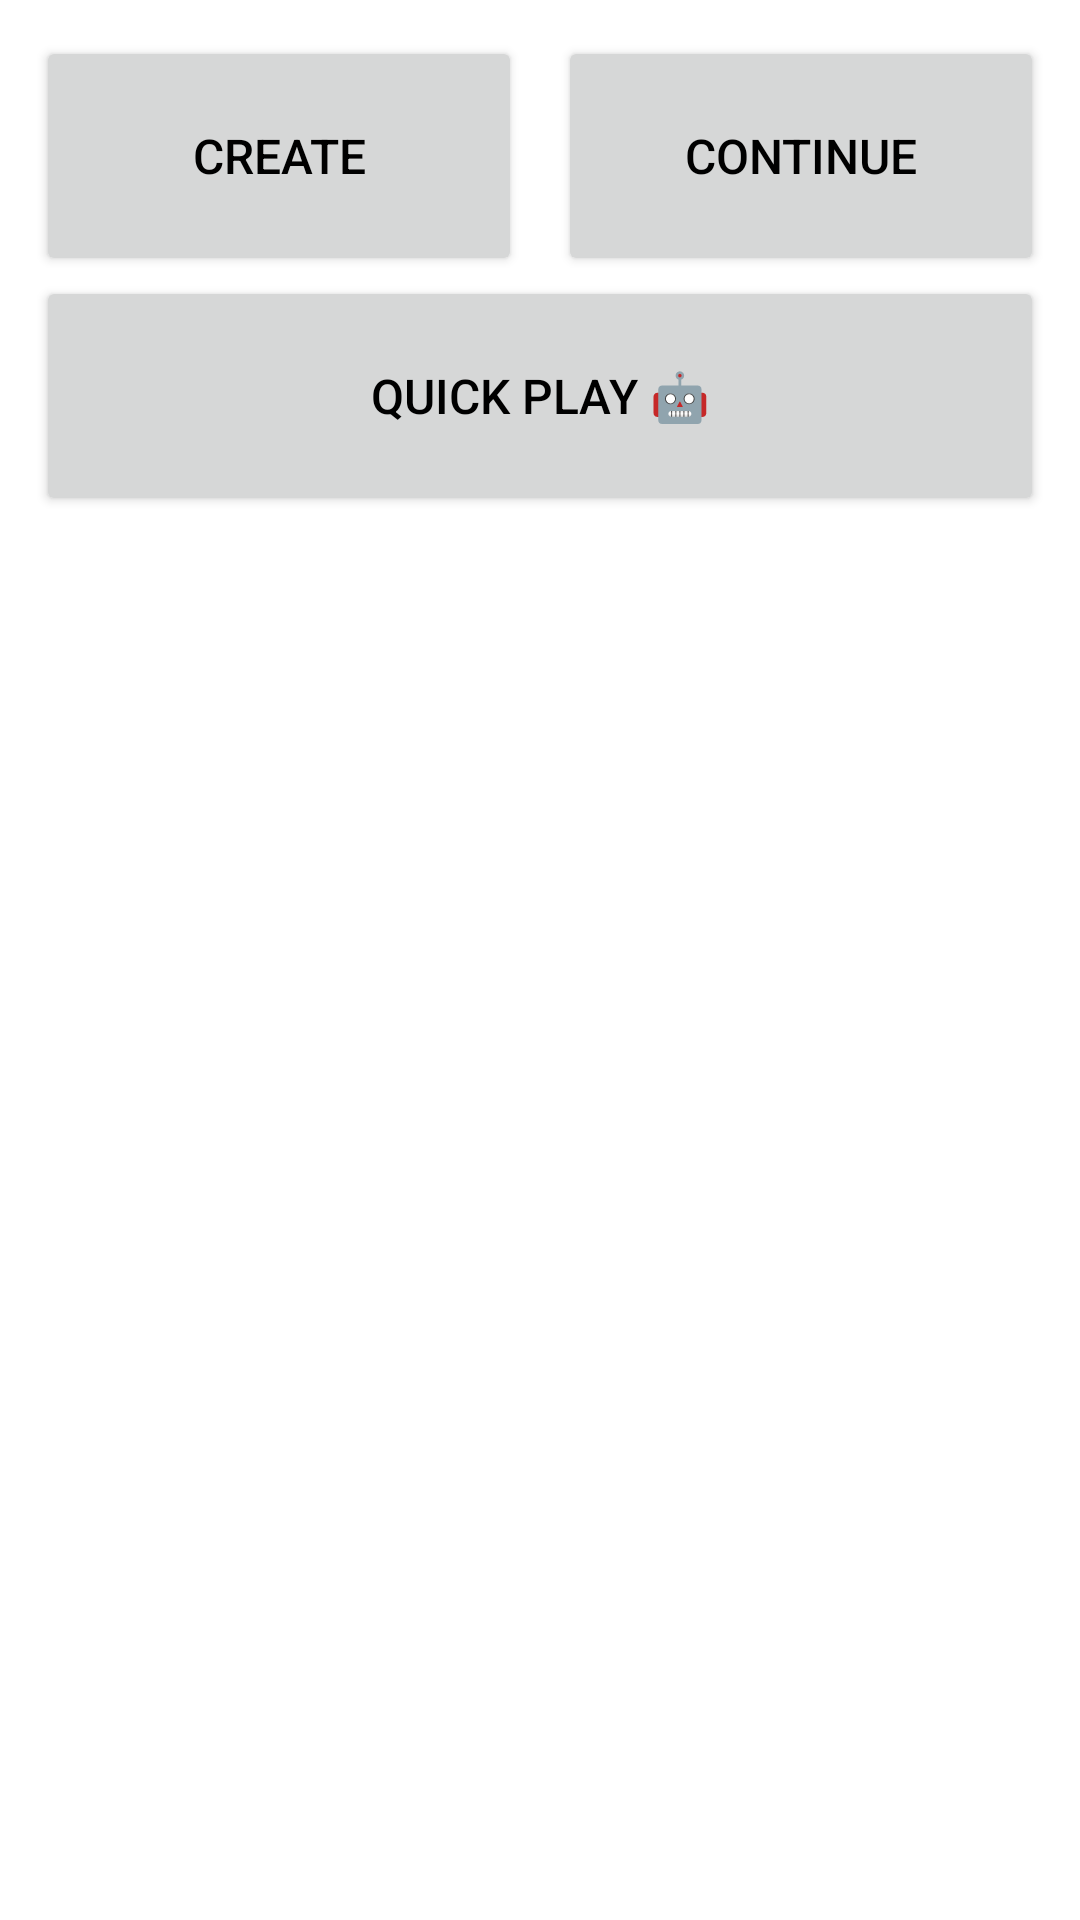

Produce the Android XML layout that renders to this screen, including the resource entries it uses.
<!-- AndroidManifest.xml: application theme Theme.Blef -->
<!-- res/layout/activity_main.xml -->
<?xml version="1.0" encoding="utf-8"?>
<ScrollView
    android:id="@+id/activity_main"
    xmlns:android="http://schemas.android.com/apk/res/android"
    xmlns:tools="http://schemas.android.com/tools"
    android:layout_width="match_parent"
    android:layout_height="match_parent"
    tools:context="app.blef.blef.MainActivity">
    <LinearLayout
        android:layout_width="fill_parent"
        android:layout_height="wrap_content"
        android:layout_marginStart="12dp"
        android:layout_marginEnd="12dp"
        android:orientation="vertical">
        <LinearLayout
            android:id="@+id/page_buttons"
            android:orientation="horizontal"
            android:layout_width="fill_parent"
            android:layout_height="wrap_content"
            android:layout_marginTop="12dp">
            <Button
                android:id="@+id/create"
                android:layout_width="fill_parent"
                android:layout_height="80dp"
                android:layout_weight="1"
                android:layout_marginEnd="6dp"
                android:text="@string/create"
                android:layout_gravity="center_vertical" />
            <Button
                android:id="@+id/continueGame"
                android:layout_width="fill_parent"
                android:layout_height="80dp"
                android:layout_weight="1"
                android:layout_marginStart="6dp"
                android:text="@string/continueGame"
                android:layout_gravity="center_vertical" />
        </LinearLayout>
        <Button
            android:id="@+id/quickPlay"
            android:layout_width="fill_parent"
            android:layout_height="80dp"
            android:text="@string/quick_play" />
        <LinearLayout
            android:id="@+id/publicGames"
            android:layout_width="fill_parent"
            android:layout_height="wrap_content"
            android:layout_marginTop="12dp"
            android:orientation="vertical"></LinearLayout>
    </LinearLayout>
</ScrollView>
<!-- resources referenced by this layout -->
<resources>
  <string name="continueGame">Continue</string>
  <string name="create">Create</string>
  <string name="quick_play">Quick play 🤖</string>
  <style name="Theme.Blef" parent="Theme.MaterialComponents.Light.DarkActionBar">
          
          <item name="colorPrimary">@color/purple_500</item>
          <item name="colorPrimaryVariant">@color/purple_700</item>
          <item name="colorOnPrimary">@color/white</item>
          
          <item name="colorSecondary">@color/teal_200</item>
          <item name="colorSecondaryVariant">@color/teal_700</item>
          <item name="colorOnSecondary">@color/black</item>
          
          <item name="android:statusBarColor" tools:targetApi="l">?attr/colorPrimaryVariant</item>
          
          <item name="android:textColor">@color/black</item>
          <item name="android:textSize">16sp</item>
      </style>
  <!-- not gathered from this repository: default colours our renderer supplied (Android Studio template values) -->
  <color name="purple_500">#FF6200EE</color>
  <color name="purple_700">#FF3700B3</color>
  <color name="teal_200">#FF03DAC5</color>
  <color name="teal_700">#FF018786</color>
  <color name="black">#FF000000</color>
  <color name="white">#FFFFFFFF</color>
</resources>
